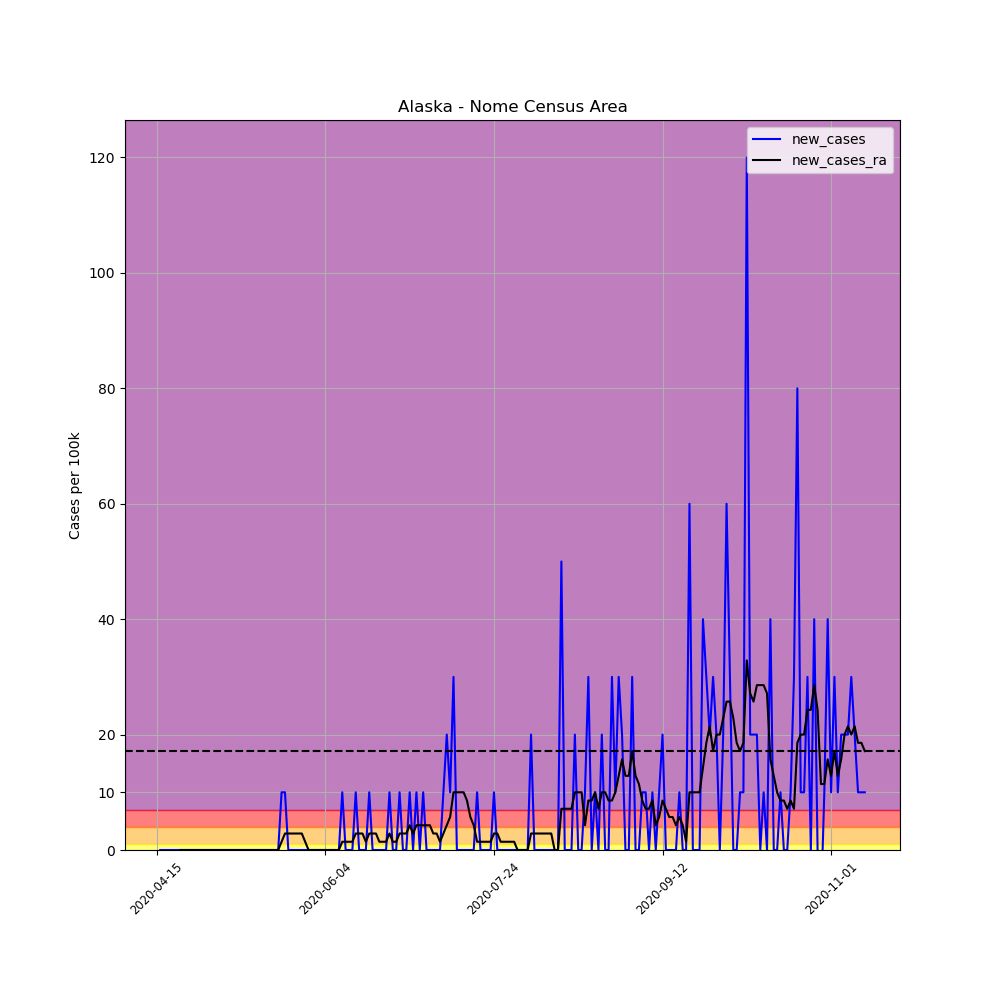

Source data for this figure (header and first rows):
, date, county, state, fips, cases, deaths, COUNTY, STNAME, CTYNAME, POPESTIMATE2019, per_100k, per_100k_ra, new_cases, new_cases_ra
622096, 2020-04-15, Nome Census Area, Alaska, 2180, 1, 0, 180, Alaska, Nome Census Area, 10004, 9.996, , , 
622097, 2020-04-16, Nome Census Area, Alaska, 2180, 1, 0, 180, Alaska, Nome Census Area, 10004, 9.996, , 0.0, 
622098, 2020-04-17, Nome Census Area, Alaska, 2180, 1, 0, 180, Alaska, Nome Census Area, 10004, 9.996, , 0.0, 
622099, 2020-04-18, Nome Census Area, Alaska, 2180, 1, 0, 180, Alaska, Nome Census Area, 10004, 9.996, , 0.0, 
622100, 2020-04-19, Nome Census Area, Alaska, 2180, 1, 0, 180, Alaska, Nome Census Area, 10004, 9.996, , 0.0, 
622101, 2020-04-20, Nome Census Area, Alaska, 2180, 1, 0, 180, Alaska, Nome Census Area, 10004, 9.996, , 0.0, 
622102, 2020-04-21, Nome Census Area, Alaska, 2180, 1, 0, 180, Alaska, Nome Census Area, 10004, 9.996, 9.996, 0.0, 
622103, 2020-04-22, Nome Census Area, Alaska, 2180, 1, 0, 180, Alaska, Nome Census Area, 10004, 9.996, 9.996, 0.0, 0.0
622104, 2020-04-23, Nome Census Area, Alaska, 2180, 1, 0, 180, Alaska, Nome Census Area, 10004, 9.996, 9.996, 0.0, 0.0
622105, 2020-04-24, Nome Census Area, Alaska, 2180, 1, 0, 180, Alaska, Nome Census Area, 10004, 9.996, 9.996, 0.0, 0.0
622106, 2020-04-25, Nome Census Area, Alaska, 2180, 1, 0, 180, Alaska, Nome Census Area, 10004, 9.996, 9.996, 0.0, 0.0
622107, 2020-04-26, Nome Census Area, Alaska, 2180, 1, 0, 180, Alaska, Nome Census Area, 10004, 9.996, 9.996, 0.0, 0.0
622108, 2020-04-27, Nome Census Area, Alaska, 2180, 1, 0, 180, Alaska, Nome Census Area, 10004, 9.996, 9.996, 0.0, 0.0
622109, 2020-04-28, Nome Census Area, Alaska, 2180, 1, 0, 180, Alaska, Nome Census Area, 10004, 9.996, 9.996, 0.0, 0.0
622110, 2020-04-29, Nome Census Area, Alaska, 2180, 1, 0, 180, Alaska, Nome Census Area, 10004, 9.996, 9.996, 0.0, 0.0
622111, 2020-04-30, Nome Census Area, Alaska, 2180, 1, 0, 180, Alaska, Nome Census Area, 10004, 9.996, 9.996, 0.0, 0.0
622112, 2020-05-01, Nome Census Area, Alaska, 2180, 1, 0, 180, Alaska, Nome Census Area, 10004, 9.996, 9.996, 0.0, 0.0
622113, 2020-05-02, Nome Census Area, Alaska, 2180, 1, 0, 180, Alaska, Nome Census Area, 10004, 9.996, 9.996, 0.0, 0.0
622114, 2020-05-03, Nome Census Area, Alaska, 2180, 1, 0, 180, Alaska, Nome Census Area, 10004, 9.996, 9.996, 0.0, 0.0
622115, 2020-05-04, Nome Census Area, Alaska, 2180, 1, 0, 180, Alaska, Nome Census Area, 10004, 9.996, 9.996, 0.0, 0.0
622116, 2020-05-05, Nome Census Area, Alaska, 2180, 1, 0, 180, Alaska, Nome Census Area, 10004, 9.996, 9.996, 0.0, 0.0
622117, 2020-05-06, Nome Census Area, Alaska, 2180, 1, 0, 180, Alaska, Nome Census Area, 10004, 9.996, 9.996, 0.0, 0.0
622118, 2020-05-07, Nome Census Area, Alaska, 2180, 1, 0, 180, Alaska, Nome Census Area, 10004, 9.996, 9.996, 0.0, 0.0
622119, 2020-05-08, Nome Census Area, Alaska, 2180, 1, 0, 180, Alaska, Nome Census Area, 10004, 9.996, 9.996, 0.0, 0.0
622120, 2020-05-09, Nome Census Area, Alaska, 2180, 1, 0, 180, Alaska, Nome Census Area, 10004, 9.996, 9.996, 0.0, 0.0
622121, 2020-05-10, Nome Census Area, Alaska, 2180, 1, 0, 180, Alaska, Nome Census Area, 10004, 9.996, 9.996, 0.0, 0.0
622122, 2020-05-11, Nome Census Area, Alaska, 2180, 1, 0, 180, Alaska, Nome Census Area, 10004, 9.996, 9.996, 0.0, 0.0
622123, 2020-05-12, Nome Census Area, Alaska, 2180, 1, 0, 180, Alaska, Nome Census Area, 10004, 9.996, 9.996, 0.0, 0.0
622124, 2020-05-13, Nome Census Area, Alaska, 2180, 1, 0, 180, Alaska, Nome Census Area, 10004, 9.996, 9.996, 0.0, 0.0
622125, 2020-05-14, Nome Census Area, Alaska, 2180, 1, 0, 180, Alaska, Nome Census Area, 10004, 9.996, 9.996, 0.0, 0.0
622126, 2020-05-15, Nome Census Area, Alaska, 2180, 1, 0, 180, Alaska, Nome Census Area, 10004, 9.996, 9.996, 0.0, 0.0
622127, 2020-05-16, Nome Census Area, Alaska, 2180, 1, 0, 180, Alaska, Nome Census Area, 10004, 9.996, 9.996, 0.0, 0.0
622128, 2020-05-17, Nome Census Area, Alaska, 2180, 1, 0, 180, Alaska, Nome Census Area, 10004, 9.996, 9.996, 0.0, 0.0
622129, 2020-05-18, Nome Census Area, Alaska, 2180, 1, 0, 180, Alaska, Nome Census Area, 10004, 9.996, 9.996, 0.0, 0.0
622130, 2020-05-19, Nome Census Area, Alaska, 2180, 1, 0, 180, Alaska, Nome Census Area, 10004, 9.996, 9.996, 0.0, 0.0
622131, 2020-05-20, Nome Census Area, Alaska, 2180, 1, 0, 180, Alaska, Nome Census Area, 10004, 9.996, 9.996, 0.0, 0.0
622132, 2020-05-21, Nome Census Area, Alaska, 2180, 1, 0, 180, Alaska, Nome Census Area, 10004, 9.996, 9.996, 0.0, 0.0
622133, 2020-05-22, Nome Census Area, Alaska, 2180, 2, 0, 180, Alaska, Nome Census Area, 10004, 19.99, 11.42, 9.996, 1.428
622134, 2020-05-23, Nome Census Area, Alaska, 2180, 3, 0, 180, Alaska, Nome Census Area, 10004, 29.99, 14.28, 9.996, 2.856
622135, 2020-05-24, Nome Census Area, Alaska, 2180, 3, 0, 180, Alaska, Nome Census Area, 10004, 29.99, 17.14, 0.0, 2.856
622136, 2020-05-25, Nome Census Area, Alaska, 2180, 3, 0, 180, Alaska, Nome Census Area, 10004, 29.99, 19.99, 0.0, 2.856
622137, 2020-05-26, Nome Census Area, Alaska, 2180, 3, 0, 180, Alaska, Nome Census Area, 10004, 29.99, 22.85, 0.0, 2.856
622138, 2020-05-27, Nome Census Area, Alaska, 2180, 3, 0, 180, Alaska, Nome Census Area, 10004, 29.99, 25.7, 0.0, 2.856
622139, 2020-05-28, Nome Census Area, Alaska, 2180, 3, 0, 180, Alaska, Nome Census Area, 10004, 29.99, 28.56, 0.0, 2.856
622140, 2020-05-29, Nome Census Area, Alaska, 2180, 3, 0, 180, Alaska, Nome Census Area, 10004, 29.99, 29.99, 0.0, 1.428
622141, 2020-05-30, Nome Census Area, Alaska, 2180, 3, 0, 180, Alaska, Nome Census Area, 10004, 29.99, 29.99, 0.0, 0.0
622142, 2020-05-31, Nome Census Area, Alaska, 2180, 3, 0, 180, Alaska, Nome Census Area, 10004, 29.99, 29.99, 0.0, 0.0
622143, 2020-06-01, Nome Census Area, Alaska, 2180, 3, 0, 180, Alaska, Nome Census Area, 10004, 29.99, 29.99, 0.0, 0.0
622144, 2020-06-02, Nome Census Area, Alaska, 2180, 3, 0, 180, Alaska, Nome Census Area, 10004, 29.99, 29.99, 0.0, 0.0
622145, 2020-06-03, Nome Census Area, Alaska, 2180, 3, 0, 180, Alaska, Nome Census Area, 10004, 29.99, 29.99, 0.0, 0.0
622146, 2020-06-04, Nome Census Area, Alaska, 2180, 3, 0, 180, Alaska, Nome Census Area, 10004, 29.99, 29.99, 0.0, 0.0
622147, 2020-06-05, Nome Census Area, Alaska, 2180, 3, 0, 180, Alaska, Nome Census Area, 10004, 29.99, 29.99, 0.0, 0.0
622148, 2020-06-06, Nome Census Area, Alaska, 2180, 3, 0, 180, Alaska, Nome Census Area, 10004, 29.99, 29.99, 0.0, 0.0
622149, 2020-06-07, Nome Census Area, Alaska, 2180, 3, 0, 180, Alaska, Nome Census Area, 10004, 29.99, 29.99, 0.0, 0.0
622150, 2020-06-08, Nome Census Area, Alaska, 2180, 3, 0, 180, Alaska, Nome Census Area, 10004, 29.99, 29.99, 0.0, 0.0
622151, 2020-06-09, Nome Census Area, Alaska, 2180, 4, 0, 180, Alaska, Nome Census Area, 10004, 39.98, 31.42, 9.996, 1.428
622152, 2020-06-10, Nome Census Area, Alaska, 2180, 4, 0, 180, Alaska, Nome Census Area, 10004, 39.98, 32.84, 0.0, 1.428
622153, 2020-06-11, Nome Census Area, Alaska, 2180, 4, 0, 180, Alaska, Nome Census Area, 10004, 39.98, 34.27, 0.0, 1.428
622154, 2020-06-12, Nome Census Area, Alaska, 2180, 4, 0, 180, Alaska, Nome Census Area, 10004, 39.98, 35.7, 0.0, 1.428
622155, 2020-06-13, Nome Census Area, Alaska, 2180, 5, 0, 180, Alaska, Nome Census Area, 10004, 49.98, 38.56, 9.996, 2.856
... 151 more rows
